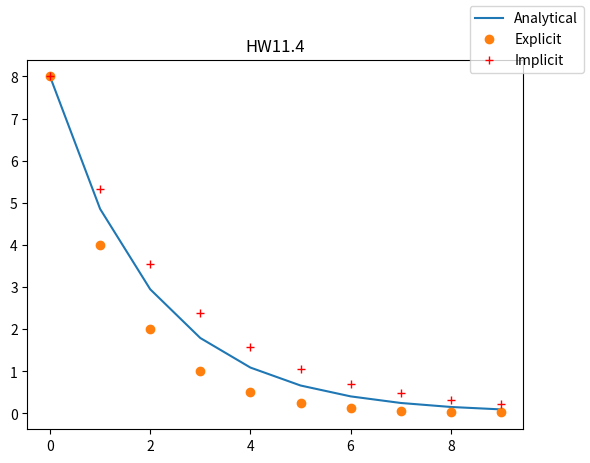
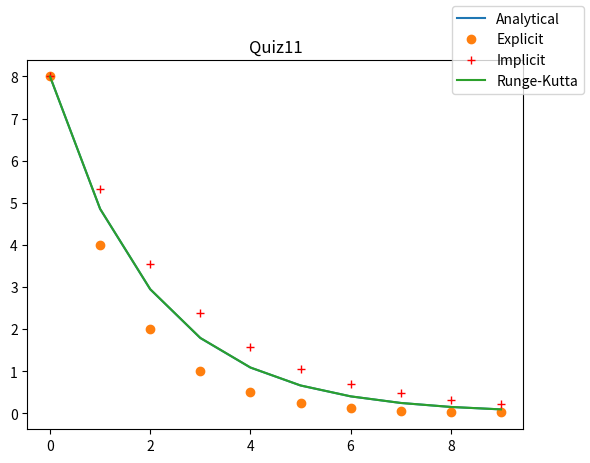

Recreate these plots in Python, in order.
"""
Plot the analytic, implicit, and explicit solutions on the same graph. Use a step size large enough to see the
differences between each curve.
"""
import numpy
import matplotlib.pyplot as plt

h_step = 1
t_start = 0
t_end = 10
t_range = numpy.arange(t_start, t_end, h_step)

y_init = 8
t_init = 0

# HW11.1
y_analytical = 8 * numpy.exp(-1 / 2 * t_range)

# HW11.2
euler_explicit = numpy.zeros(len(t_range))
euler_explicit[0] = y_init
for i in range(len(euler_explicit) - 1):  # must subtract 1 in range since index is increased by 1 on formula
    euler_explicit[i + 1] = euler_explicit[i] * (1 - 0.5 * h_step)

# HW11.3
euler_implicit = numpy.zeros(len(t_range))
euler_implicit[0] = y_init
for i in range(len(euler_implicit) - 1):  # must subtract 1 in range since index is increased by 1 on formula
    euler_implicit[i + 1] = euler_implicit[i] / (1 + 0.5 * h_step)

"""plt.figure("HW11.4-1")
plt.title("HW11.4-1")
plt.plot(t_range, y_analytical)

plt.figure("HW11.4-2")
plt.title("HW11.4-2")
plt.plot(t_range, euler_explicit)

plt.figure("HW11.4-3")
plt.title("HW11.4-3")
plt.plot(t_range, euler_implicit)"""

# HW11.4
plt.figure("HW11.4")  # figure must come first
plt.plot(t_range, y_analytical)
plt.plot(t_range, euler_explicit, 'o')
plt.plot(t_range, euler_implicit, 'r+')
plt.title("HW11.4")
plt.figlegend(("Analytical", "Explicit", "Implicit"))  # figlegend has to come after all plot statements
plt.show()

# Quiz11
runge_kutta = numpy.zeros(len(t_range))  # y_i = runge_kutta
runge_kutta[0] = y_init
for i in range(len(runge_kutta) - 1):  # must subtract 1 in range since index is increased by 1 on formula
    runge_kutta[i + 1] = runge_kutta[i] * (
            (1 / 384) * h_step ** 4 - (1 / 48) * h_step ** 3 + (1 / 8) * h_step ** 2 - (1 / 2) * h_step + 1)
"""    k_1 = -(1/2) * h_step * runge_kutta[i]
    k_2 = runge_kutta[i] * ((1/8) * h_step**2 - (1/2) * h_step)
    k_3 = runge_kutta[i] * ((-1/32) * h_step**3 + (1/8) * h_step**2 - (1/2) * h_step)
    k_4 = runge_kutta[i] * ((1/64) * h_step**4 - (1/16) * h_step**3 + (1/4) * h_step**2 - (1/2) * h_step)
    runge_kutta[i + 1] = runge_kutta[i] + k_1/6 + k_2/3 + k_3/3 + k_4/6"""

plt.figure("Quiz11")
plt.plot(t_range, y_analytical)
plt.plot(t_range, euler_explicit, 'o')  # 'o' shows the points as circles
plt.plot(t_range, euler_implicit, 'r+')  # 'r+' shows the points as red + signs
plt.plot(t_range, runge_kutta)
plt.title("Quiz11")
plt.figlegend(("Analytical", "Explicit", "Implicit", "Runge-Kutta"))
plt.show()
